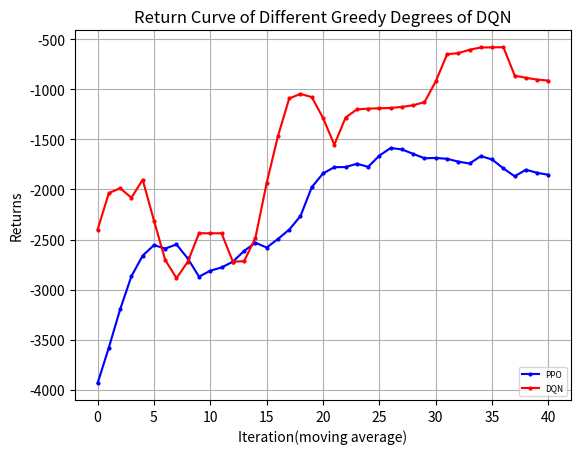

The script that saved this image:
"""
missile=4500
    win_rate 
        PPO y_1
        DQN eps=0 y_2
    returns
        PPO z_1
        DQN eps=0 z_2
missile=4750
    win_rate 
        PPO y_11
        DQN eps=0 y_12
    returns
        PPO z_11
        DQN eps=0 z_12
"""
import matplotlib.pyplot as plt
import numpy as np
y_1=[50.0, 100.0, 100.0, 100.0, 100.0, 90.0, 50.0, 50.0, 50.0, 0.0, 0.0, 0.0, 0.0, 0.0, 0.0, 0.0, 0.0, 0.0, 0.0, 0.0, 0.0, 0.0, 0.0, 0.0, 0.0, 0.0, 0.0, 0.0, 0.0, 0.0, 0.0, 0.0, 0.0, 0.0, 0.0, 0.0, 0.0, 0.0, 0.0, 0.0, 0.0, 0.0, 0.0, 0.0, 0.0, 0.0, 0.0, 0.0, 0.0, 0.0]
y_1=np.array([i*0.01 for i in y_1])
y_2=[30.0, 90.0, 100.0, 30.0, 90.0, 90.0, 70.0, 60.0, 50.0, 100.0, 100.0, 100.0, 80.0, 50.0, 0.0, 10.0, 40.0, 90.0, 100.0, 100.0, 100.0, 50.0, 80.0, 100.0, 100.0, 100.0, 100.0, 100.0, 100.0, 70.0, 50.0, 100.0, 100.0, 100.0, 100.0, 100.0, 100.0, 100.0, 100.0, 100.0, 100.0, 100.0, 100.0, 100.0, 100.0, 100.0, 50.0, 100.0, 100.0, 100.0]
y_2=np.array([i*0.01 for i in y_2])
y_3=np.ones(y_2.shape)
z_1= [-3733.785583620288, -2843.979118343976, -2899.39143559029, -1769.594530527506, -1325.1590641889259, -1945.7965416527536, -4164.932620432076, -4441.5164244871385, -4190.9626749096515, -6450.230156715537, -6310.645869828253, -6225.936803523235, -6238.676972230312, -6231.987294030613, -6205.394275382176, -6216.174882461497, -6205.658841491959, -6201.038274309561, -6225.86064911008, -6224.8221291117725, -6219.13995829072, -6217.086383933289, 
-6199.161721207272, -6203.208960064079, -6202.54540148158, -6199.161721207272, -6199.161721207272, -6199.161721207272, -6202.652002848705, -6203.150177433867, -6202.119562778158, -6199.161721207272, -6206.562302765711, -6199.776611724343, -6213.774366572948, -6202.481678610374, -6199.161721207272, -6199.161721207272, -6209.6810506033435, -6199.161721207272, -6199.161721207272, -6208.946051452494, -6204.559158306003, -6199.161721207272, -6199.161721207272, -6199.161721207272, -6199.161721207272, -6199.161721207272, -6199.161721207272, -6199.161721207272]
z_2= np.array( [-4232.192604338592, -1059.8189762735535, -834.4666227386413, -5003.794039611087, -2063.192859898033, -1366.0133843687283, -2628.7930957128624, -2828.8711757369174, -3420.9789343740367, -572.859257334426, -579.7831292358496, -581.506894187927, -1780.9342209609208, -3205.91174284889, -6140.791824075636, -5304.327080631328, -4441.390598642454, -1191.1402159314077, -572.7903245501751, -576.2971789453429, -584.543738635459, -3422.7710482511566, -1717.21787141072, -877.0588753665372, -663.2923156070574, -625.7244907010916, -685.2005486462306, -735.3341439153212, -895.5536881730293, -2654.180429553703, -3269.79025652326, -696.8965860627053, -907.2044802468967, -798.6550069589769, -629.181162947646, -595.0264644135881, -572.7903245501751, -578.2964283255026, -576.4658051266484, -583.8362358783497, -572.7903245501751, -572.7903245501751, -572.7903245501751, -572.7903245501751, -615.7335368563275, -580.227234472708, -3408.8971945523867, -801.7611769224322, -755.9488285160428, -678.7354743342403])
y_11=[0.0, 0.0, 0.0, 30.0, 100.0, 90.0, 80.0, 100.0, 100.0, 100.0, 100.0, 100.0, 90.0, 100.0, 90.0, 70.0, 80.0, 70.0, 40.0, 80.0, 100.0, 100.0, 100.0, 100.0, 100.0, 100.0, 100.0, 100.0, 100.0, 100.0, 100.0, 100.0, 100.0, 100.0, 100.0, 100.0, 100.0, 100.0, 100.0, 100.0, 100.0, 100.0, 100.0, 100.0, 100.0, 90.0, 100.0, 100.0, 100.0, 100.0]
y_11=np.array([i*0.01 for i in y_11])
y_12=[0.0, 0.0, 0.0, 10.0, 0.0, 0.0, 20.0, 30.0, 50.0, 20.0, 0.0, 0.0, 10.0, 50.0, 0.0, 10.0, 40.0, 30.0, 60.0, 50.0, 20.0, 0.0, 0.0, 0.0, 0.0, 90.0, 10.0, 60.0, 0.0, 50.0, 50.0, 80.0, 10.0, 20.0, 30.0, 50.0, 100.0, 80.0, 70.0, 100.0, 10.0, 0.0, 40.0, 20.0, 50.0, 100.0, 80.0, 100.0, 30.0, 100.0]
y_12=np.array([i*0.01 for i in y_12])
z_11= [-5875.711796487346, -5899.272896331543, -5915.116507267099, -4652.0344702797465, -3002.3846246493995, -3067.355633520377, -3064.747104159674, -1678.9298218951385, -2746.6622379606843, -3439.3143749878423, -2317.1639687194306, -2086.7516127812783, -2605.7659664821504, -2599.3332851543983, -1949.55775480611, -3414.159514123842, -2651.640206271276, -3081.177467823828, -4564.548531352333, -2838.2321355778377, -2000.7660066224676, -1505.6632249434247, -1532.1070361713541, -1780.2886425339207, -2431.871951322835, -2558.938552080418, -1714.5554127106268, -1730.0778890229442, -1680.005085196548, -1469.2491488507417, -1373.2046867773602, -1492.713430751988, -1205.2526575011916, -2087.327899482432, -1305.9587692274774, -1802.5566400740258, -1858.7784791385025, -2173.9819272714394, -2116.4107464449135, -1440.639951384111, -1455.5215833326174, -1776.815314194082, -1393.3829149160974, -1348.5086759466324, -1643.9099553824076, -2691.4279037414335, -2642.9592116011568, -1524.1214793630297, -2425.3024582964927, -1635.3046982735843] 
z_12=np.array( [-4232.192604338592, -1059.8189762735535, -834.4666227386413, -5003.794039611087, -2063.192859898033, -1366.0133843687283, -2628.7930957128624, -2828.8711757369174, -3420.9789343740367, -572.859257334426, -579.7831292358496, -581.506894187927, -1780.9342209609208, -3205.91174284889, -6140.791824075636, -5304.327080631328, -4441.390598642454, -1191.1402159314077, -572.7903245501751, -576.2971789453429, -584.543738635459, -3422.7710482511566, -1717.21787141072, -877.0588753665372, -663.2923156070574, -625.7244907010916, -685.2005486462306, -735.3341439153212, -895.5536881730293, -2654.180429553703, -3269.79025652326, -696.8965860627053, -907.2044802468967, -798.6550069589769, -629.181162947646, -595.0264644135881, -572.7903245501751, -578.2964283255026, -576.4658051266484, -583.8362358783497, -572.7903245501751, -572.7903245501751, -572.7903245501751, -572.7903245501751, -615.7335368563275, -580.227234472708, -3408.8971945523867, -801.7611769224322, -755.9488285160428, -678.7354743342403])
def plot_fig(y_1,y_2,y_3):
    # 定义长度为 10 的平均滤波器
    window = np.ones(10) / 10
    # 使用卷积计算滑动平均
    y_1_smooth = np.convolve(y_1, window, mode='valid')
    y_2_smooth = np.convolve(y_2, window, mode='valid')
    y_3_smooth = np.convolve(y_3, window, mode='valid')
    x = np.array(list(range(0, len(y_1_smooth))))
    # 示例数据
    plt.figure(dpi=250)
    # 创建折线图
    plt.plot(x, y_1_smooth, marker='o', linestyle='-', color='b', label='PPO',markersize=2)
    plt.plot(x, y_2_smooth, marker='o', linestyle='-', color='r', label='DQN',markersize=2)
    # plt.plot(x, y_3_smooth, marker='o', linestyle='-', color='orange', label='eps decreasing',markersize=2)

    shadow_width_1 = 0.05  # 阴影宽度
    y_1_upper = y_1_smooth + shadow_width_1
    y_1_lower = y_1_smooth - shadow_width_1
    y_2_upper = y_2_smooth + shadow_width_1
    y_2_lower = y_2_smooth - shadow_width_1
    y_3_upper = y_3_smooth + shadow_width_1
    y_3_lower = y_3_smooth - shadow_width_1
    # 填充阴影
    plt.fill_between(x, y_1_upper, y_1_lower, color='b', alpha=0.1)
    plt.fill_between(x, y_2_upper, y_2_lower, color='r', alpha=0.1)
    # plt.fill_between(x, y_3_upper, y_3_lower, color='orange', alpha=0.1)#alpha是不透明度
    # 添加标题和标签
    plt.title('Return Curve of Different Greedy Degrees of DQN')
    plt.xlabel('Iteration(moving average)')
    plt.ylabel('Returns')
    # 添加网格
    plt.grid(True)
    # 显示图例
    plt.legend(loc='lower right',prop={'size':6})
    # 显示图表
    plt.show()
if __name__=="__main__":
    plot_fig(z_11,z_12,y_3)